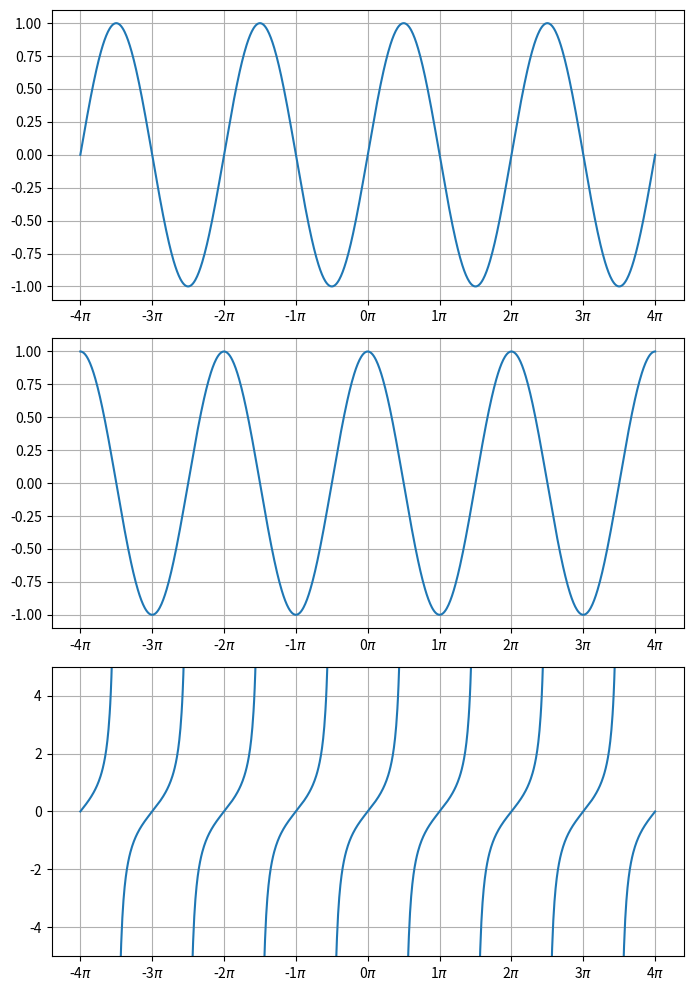

This chart was generated by the following Python code:
import matplotlib.pyplot as plt
import numpy as np

PI = np.pi
t = np.linspace(-4 * PI, 4 * PI, 1000)
sin = np.sin(t)
cos = np.cos(t)
tan = np.tan(t)
# boolean indexing
tan[:-1][np.diff(tan) < 0] = np.nan

fig, axes = plt.subplots(3, 1, figsize=(7, 10))

axes[0].plot(t, sin)
axes[1].plot(t, cos)
axes[2].plot(t, tan)

fig.tight_layout()

axes[2].set_ylim([-5, 5])

x_ticks = np.arange(-4 * PI, 4 * PI + 0.1, PI)
# LaTeX 수식 출력하기
x_ticklabels = [str(i) + r'$\pi$' for i in range(-4, 5)]

for i in range(len(axes)):
    axes[i].set_xticks(x_ticks)
    axes[i].set_xticklabels(x_ticklabels)
    axes[i].grid()

plt.show()
